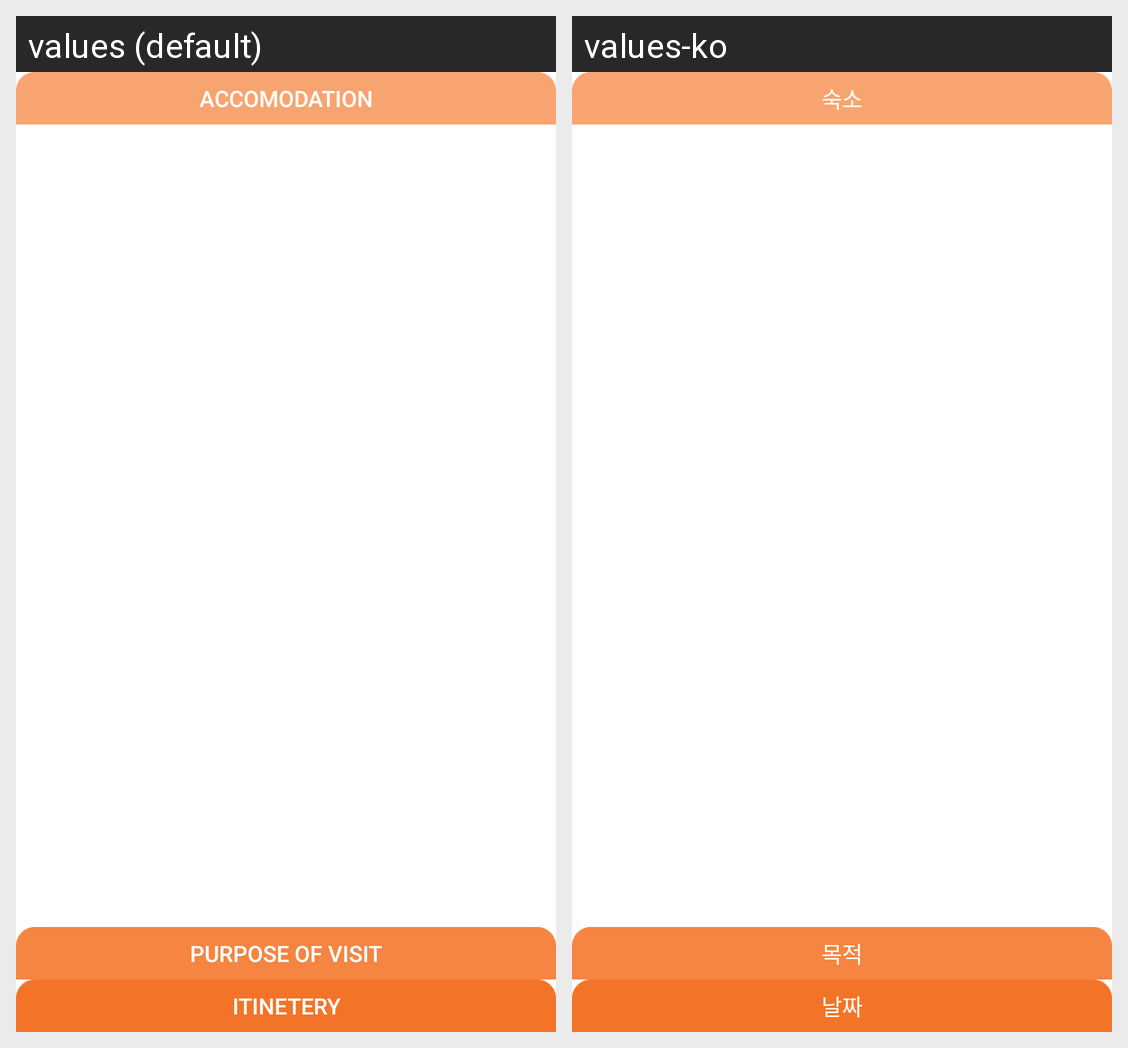

Strings drawn on this Android screen and how each of the app's shown locales translates them:
Android screen res/layout/activity_book_framgnet.xml rendered under 2 locales, left to right: values (default), values-ko. Device: Nexus 5 (rendered at 1080×1920; each locale shown at half size, 540×960, under a caption strip naming it); theme Theme.Trippal.
Strings drawn on this screen, with the default value and each locale's value (text and hints the layout hard-codes, and strings that could not be matched under every locale, appear in the picture but are not listed):

booking_btn_accamodation
  values: Accomodation
  values-ko: 숙소

booking_btn_purpose
  values: Purpose of visit
  values-ko: 목적

booking_btn_calendar
  values: Itinetery
  values-ko: 날짜
